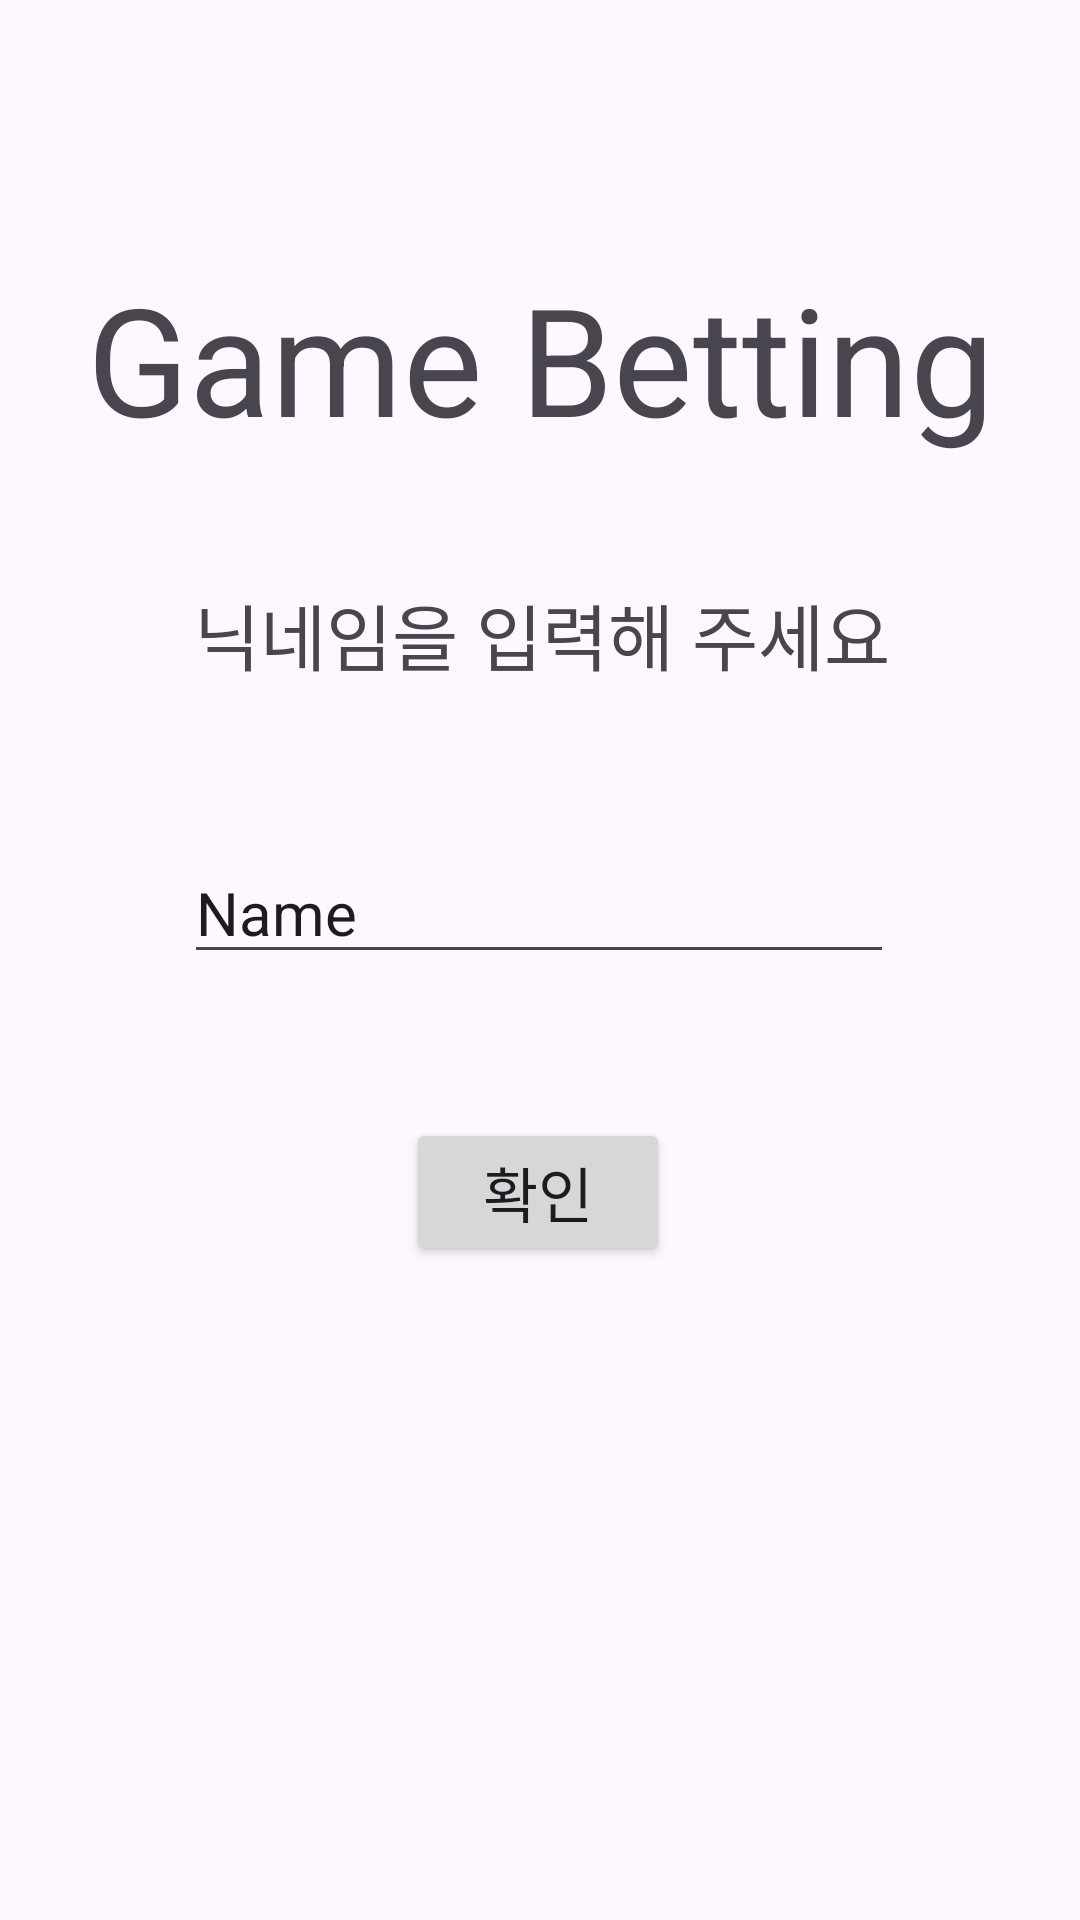

Layout XML and referenced resources for this Android screen:
<!-- AndroidManifest.xml: application theme Theme.GameBet -->
<!-- res/layout/activity_entry.xml -->
<?xml version="1.0" encoding="utf-8"?>
<androidx.constraintlayout.widget.ConstraintLayout xmlns:android="http://schemas.android.com/apk/res/android"
    xmlns:app="http://schemas.android.com/apk/res-auto"
    xmlns:tools="http://schemas.android.com/tools"
    android:id="@+id/main"
    android:layout_width="match_parent"
    android:layout_height="match_parent"
    tools:context=".Activity.EntryActivity">

    <Button
        android:id="@+id/btn_chk_entry"
        android:layout_width="wrap_content"
        android:layout_height="wrap_content"
        android:layout_marginTop="48dp"
        android:text="확인"
        android:textSize="20sp"
        app:layout_constraintEnd_toEndOf="parent"
        app:layout_constraintHorizontal_bias="0.498"
        app:layout_constraintStart_toStartOf="parent"
        app:layout_constraintTop_toBottomOf="@+id/et_nickname" />

    <EditText
        android:id="@+id/et_nickname"
        android:layout_width="wrap_content"
        android:layout_height="wrap_content"
        android:layout_marginTop="52dp"
        android:ems="10"
        android:inputType="text"
        android:text="Name"
        android:textSize="20sp"
        app:layout_constraintEnd_toEndOf="parent"
        app:layout_constraintHorizontal_bias="0.497"
        app:layout_constraintStart_toStartOf="parent"
        app:layout_constraintTop_toBottomOf="@+id/textView" />

    <TextView
        android:id="@+id/textView"
        android:layout_width="wrap_content"
        android:layout_height="wrap_content"
        android:text="닉네임을 입력해 주세요"
        android:textSize="24sp"
        app:layout_constraintBottom_toBottomOf="parent"
        app:layout_constraintEnd_toEndOf="parent"
        app:layout_constraintHorizontal_bias="0.505"
        app:layout_constraintStart_toStartOf="parent"
        app:layout_constraintTop_toTopOf="parent"
        app:layout_constraintVertical_bias="0.32" />

    <TextView
        android:id="@+id/textView3"
        android:layout_width="wrap_content"
        android:layout_height="wrap_content"
        android:text="Game Betting"
        android:textSize="50dp"
        app:layout_constraintBottom_toBottomOf="parent"
        app:layout_constraintEnd_toEndOf="parent"
        app:layout_constraintStart_toStartOf="parent"
        app:layout_constraintTop_toTopOf="parent"
        app:layout_constraintVertical_bias="0.15" />

</androidx.constraintlayout.widget.ConstraintLayout>
<!-- resources referenced by this layout -->
<resources>
  <style name="Theme.GameBet" parent="Base.Theme.GameBet" />
  <style name="Base.Theme.GameBet" parent="Theme.Material3.DayNight.NoActionBar">
          
          
      </style>
</resources>
